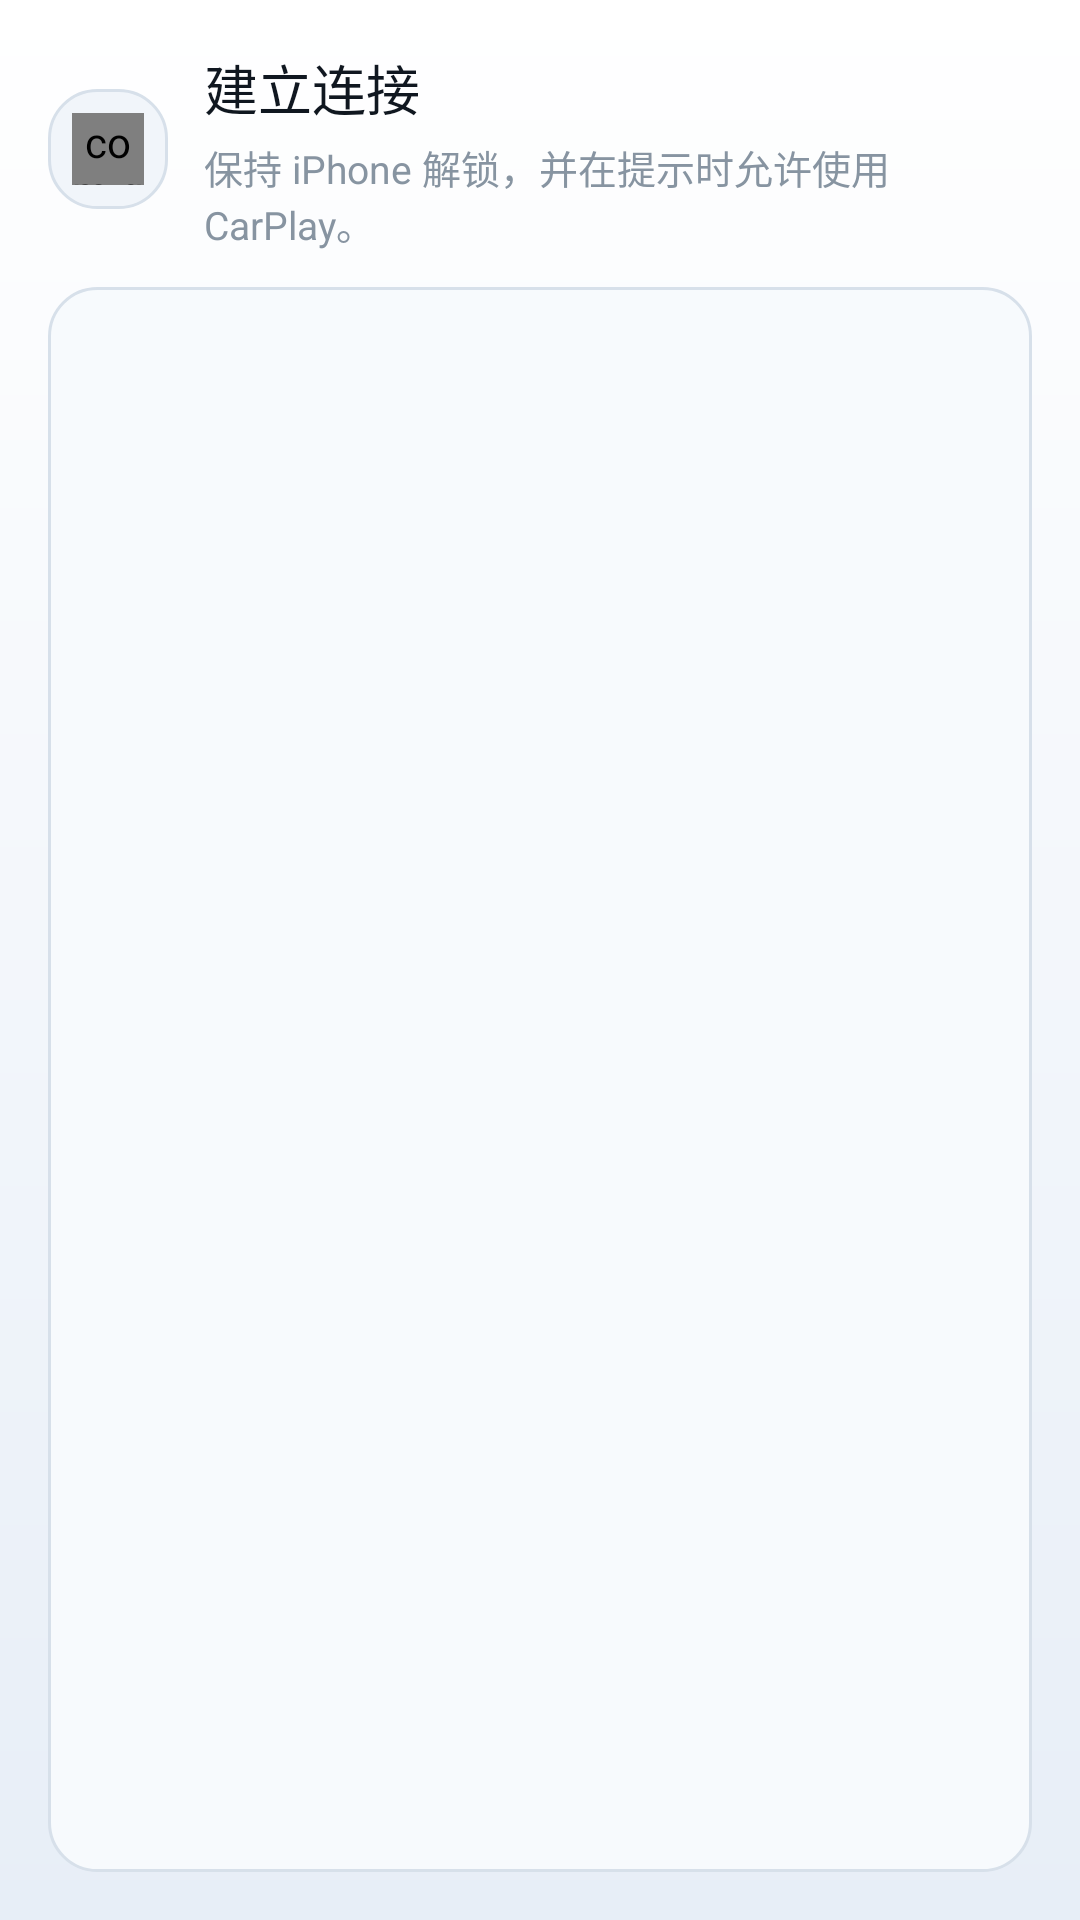

Write the Android layout XML for this screen, with the resource values it uses.
<!-- AndroidManifest.xml: application theme AppTheme -->
<!-- res/layout/connect_panel_link.xml -->
<?xml version="1.0" encoding="utf-8"?>
<LinearLayout xmlns:android="http://schemas.android.com/apk/res/android"
    xmlns:app="http://schemas.android.com/apk/res-auto"
    android:layout_width="match_parent"
    android:layout_height="match_parent"
    android:background="@drawable/bg_card"
    android:orientation="vertical"
    android:padding="@dimen/gap_lg">

    <LinearLayout
        android:layout_width="match_parent"
        android:layout_height="wrap_content"
        android:gravity="center_vertical"
        android:orientation="horizontal">

        <FrameLayout
            android:id="@+id/connect_link_icon_wrap"
            android:layout_width="@dimen/panel_header_badge_size"
            android:layout_height="@dimen/panel_header_badge_size"
            android:background="@drawable/bg_icon_badge">

            <com.geely.carplay.ui.widget.IconView
                android:id="@+id/connect_link_icon"
                android:layout_width="@dimen/panel_header_icon_size"
                android:layout_height="@dimen/panel_header_icon_size"
                android:layout_gravity="center"
                app:icon="cast"
                app:iconTint="@color/brand" />
        </FrameLayout>

        <LinearLayout
            android:layout_width="0dp"
            android:layout_height="wrap_content"
            android:layout_marginStart="@dimen/gap_md"
            android:layout_weight="1"
            android:orientation="vertical">

            <TextView
                android:id="@+id/connect_link_title"
                style="@style/Text.Section"
                android:layout_width="match_parent"
                android:layout_height="wrap_content"
                android:text="@string/connect_step_linking" />

            <TextView
                android:maxLines="2"
                android:ellipsize="end"
                android:id="@+id/connect_link_hint"
                style="@style/Text.Caption"
                android:layout_width="match_parent"
                android:layout_height="wrap_content"
                android:layout_marginTop="@dimen/gap_xs"
                android:text="@string/connect_linking_hint" />
        </LinearLayout>
    </LinearLayout>

    <ScrollView
        android:id="@+id/connect_log_scroll"
        android:layout_width="match_parent"
        android:layout_height="0dp"
        android:layout_marginTop="@dimen/gap_md"
        android:layout_weight="1"
        android:background="@drawable/bg_log"
        android:padding="@dimen/gap_md"
        android:scrollbars="none">

        <LinearLayout
            android:id="@+id/connect_log_lines"
            android:layout_width="match_parent"
            android:layout_height="wrap_content"
            android:orientation="vertical" />
    </ScrollView>
</LinearLayout>
<!-- resources referenced by this layout -->
<resources>
  <color name="brand">#0B4FD1</color>
  <dimen name="gap_lg">16dp</dimen>
  <dimen name="gap_md">12dp</dimen>
  <dimen name="gap_xs">4dp</dimen>
  <dimen name="panel_header_badge_size">40dp</dimen>
  <dimen name="panel_header_icon_size">24dp</dimen>
  <!-- drawable bg_icon_badge (drawable) -->
  <?xml version="1.0" encoding="utf-8"?>
  <shape xmlns:android="http://schemas.android.com/apk/res/android" android:shape="rectangle">
      <solid android:color="@color/surface_high" />
      <corners android:radius="@dimen/radius_badge" />
      <stroke android:width="1dp" android:color="@color/stroke" />
  </shape>
  <!-- drawable bg_log (drawable) -->
  <?xml version="1.0" encoding="utf-8"?>
  <shape xmlns:android="http://schemas.android.com/apk/res/android" android:shape="rectangle">
      <solid android:color="@color/log_surface" />
      <corners android:radius="16dp" />
      <stroke android:width="1dp" android:color="@color/stroke" />
  </shape>
  <string name="connect_linking_hint">保持 iPhone 解锁，并在提示时允许使用 CarPlay。</string>
  <string name="connect_step_linking">建立连接</string>
  <style name="Text.Caption" parent="">
          <item name="android:textColor">@color/text_tertiary</item>
          <item name="android:textSize">@dimen/text_caption</item>
          <item name="android:includeFontPadding">false</item>
      </style>
  <style name="Text.Section" parent="">
          <item name="android:textColor">@color/text_primary</item>
          <item name="android:textSize">@dimen/text_section</item>
          <item name="android:fontFamily">sans-serif-medium</item>
          <item name="android:includeFontPadding">false</item>
      </style>
  <style name="AppTheme" parent="@android:style/Theme.Holo.NoActionBar">
          <item name="android:windowBackground">@drawable/splash_window</item>
          <item name="android:windowFullscreen">true</item>
          <item name="android:windowNoTitle">true</item>
          <item name="android:windowContentOverlay">@null</item>
          <item name="android:windowAnimationStyle">@android:style/Animation.Activity</item>
          <item name="android:textColorPrimary">@color/text_primary</item>
          <item name="android:textColorSecondary">@color/text_secondary</item>
      </style>
  <color name="surface_high">#F1F5FA</color>
  <dimen name="radius_badge">16dp</dimen>
  <color name="stroke">#D7E0EA</color>
  <color name="log_surface">#F7FAFD</color>
  <color name="text_tertiary">#8794A1</color>
  <dimen name="text_caption">13sp</dimen>
  <color name="text_primary">#101720</color>
  <dimen name="text_section">18sp</dimen>
  <!-- drawable splash_window (drawable) -->
  <?xml version="1.0" encoding="utf-8"?>
  <layer-list xmlns:android="http://schemas.android.com/apk/res/android">
      <item android:drawable="@drawable/bg_page" />
      <item android:drawable="@drawable/splash_mark_centered" />
  </layer-list>
  <color name="text_secondary">#55636F</color>
  <!-- drawable bg_page (drawable) -->
  <?xml version="1.0" encoding="utf-8"?>
  <shape xmlns:android="http://schemas.android.com/apk/res/android" android:shape="rectangle">
      <gradient
          android:angle="270"
          android:startColor="@color/bg_gradient_top"
          android:endColor="@color/bg_gradient_bottom" />
  </shape>
  <!-- drawable splash_mark_centered (drawable) -->
  <?xml version="1.0" encoding="utf-8"?>
  <bitmap xmlns:android="http://schemas.android.com/apk/res/android"
      android:src="@drawable/splash_logo_window"
      android:gravity="center" />
  <color name="bg_gradient_top">#FFFFFF</color>
  <color name="bg_gradient_bottom">#E7EEF7</color>
  <!-- drawable splash_logo_window: png bitmap (drawable-nodpi, 15748 bytes) -->
</resources>
